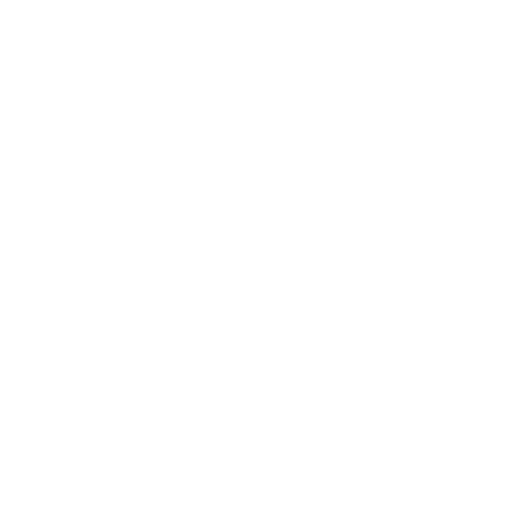
t = 0.00 s
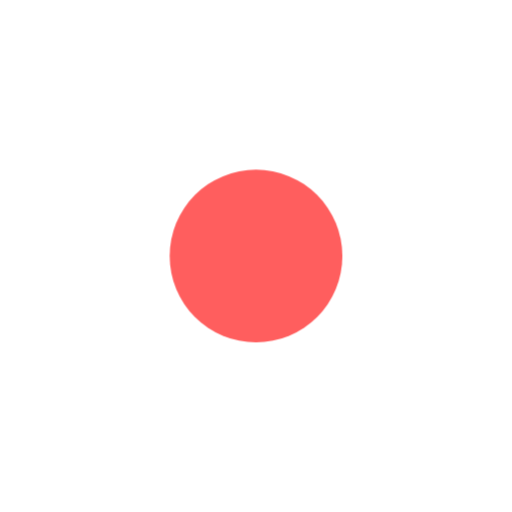
t = 0.30 s
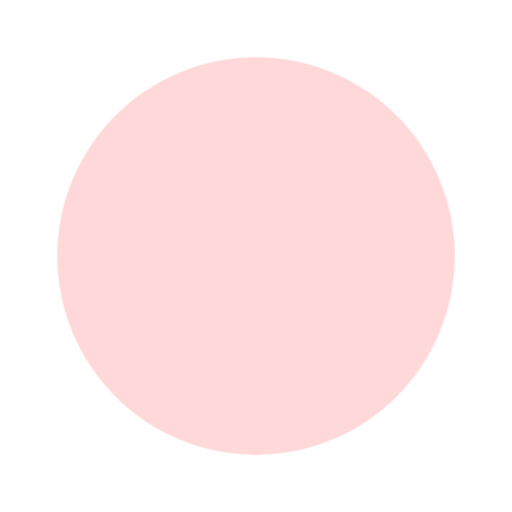
t = 0.60 s
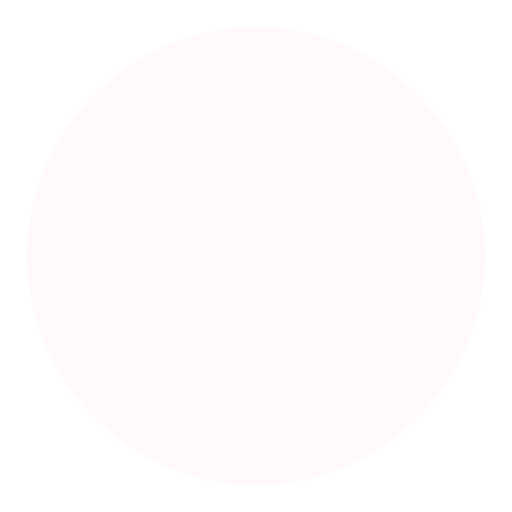
t = 0.90 s

The animated SVG that drew these frames (rendered in a browser with its animation timeline set to each time). Animation: 1 CSS @keyframes rule; one cycle of 1.20 s, repeats indefinitely.

<svg width="24" height="24" viewBox="0 0 24 24" xmlns="http://www.w3.org/2000/svg"><style>.spinner_7NYg{filter: invert(15%) sepia(92%) saturate(7494%) hue-rotate(360deg) brightness(94%) contrast(115%); animation:spinner_0KQs 1.2s cubic-bezier(0.52,.6,.25,.99) infinite}@keyframes spinner_0KQs{0%{r:0;opacity:1}100%{r:11px;opacity:0}}</style><circle class="spinner_7NYg" cx="12" cy="12" r="0"/></svg>
